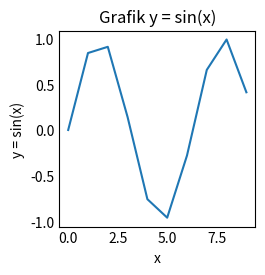

Here is the Python script that generated this plot:
import matplotlib.pyplot as plt
import numpy as np

plt.style.use("_mpl-gallery")

# make data
x = np.arange(0, 10)
y = np.sin(x)

plt.xlabel("x")
plt.ylabel("y = sin(x)")
plt.title("Grafik y = sin(x)")
plt.grid(False)

# plot
plt.plot(x, y)
plt.show()
